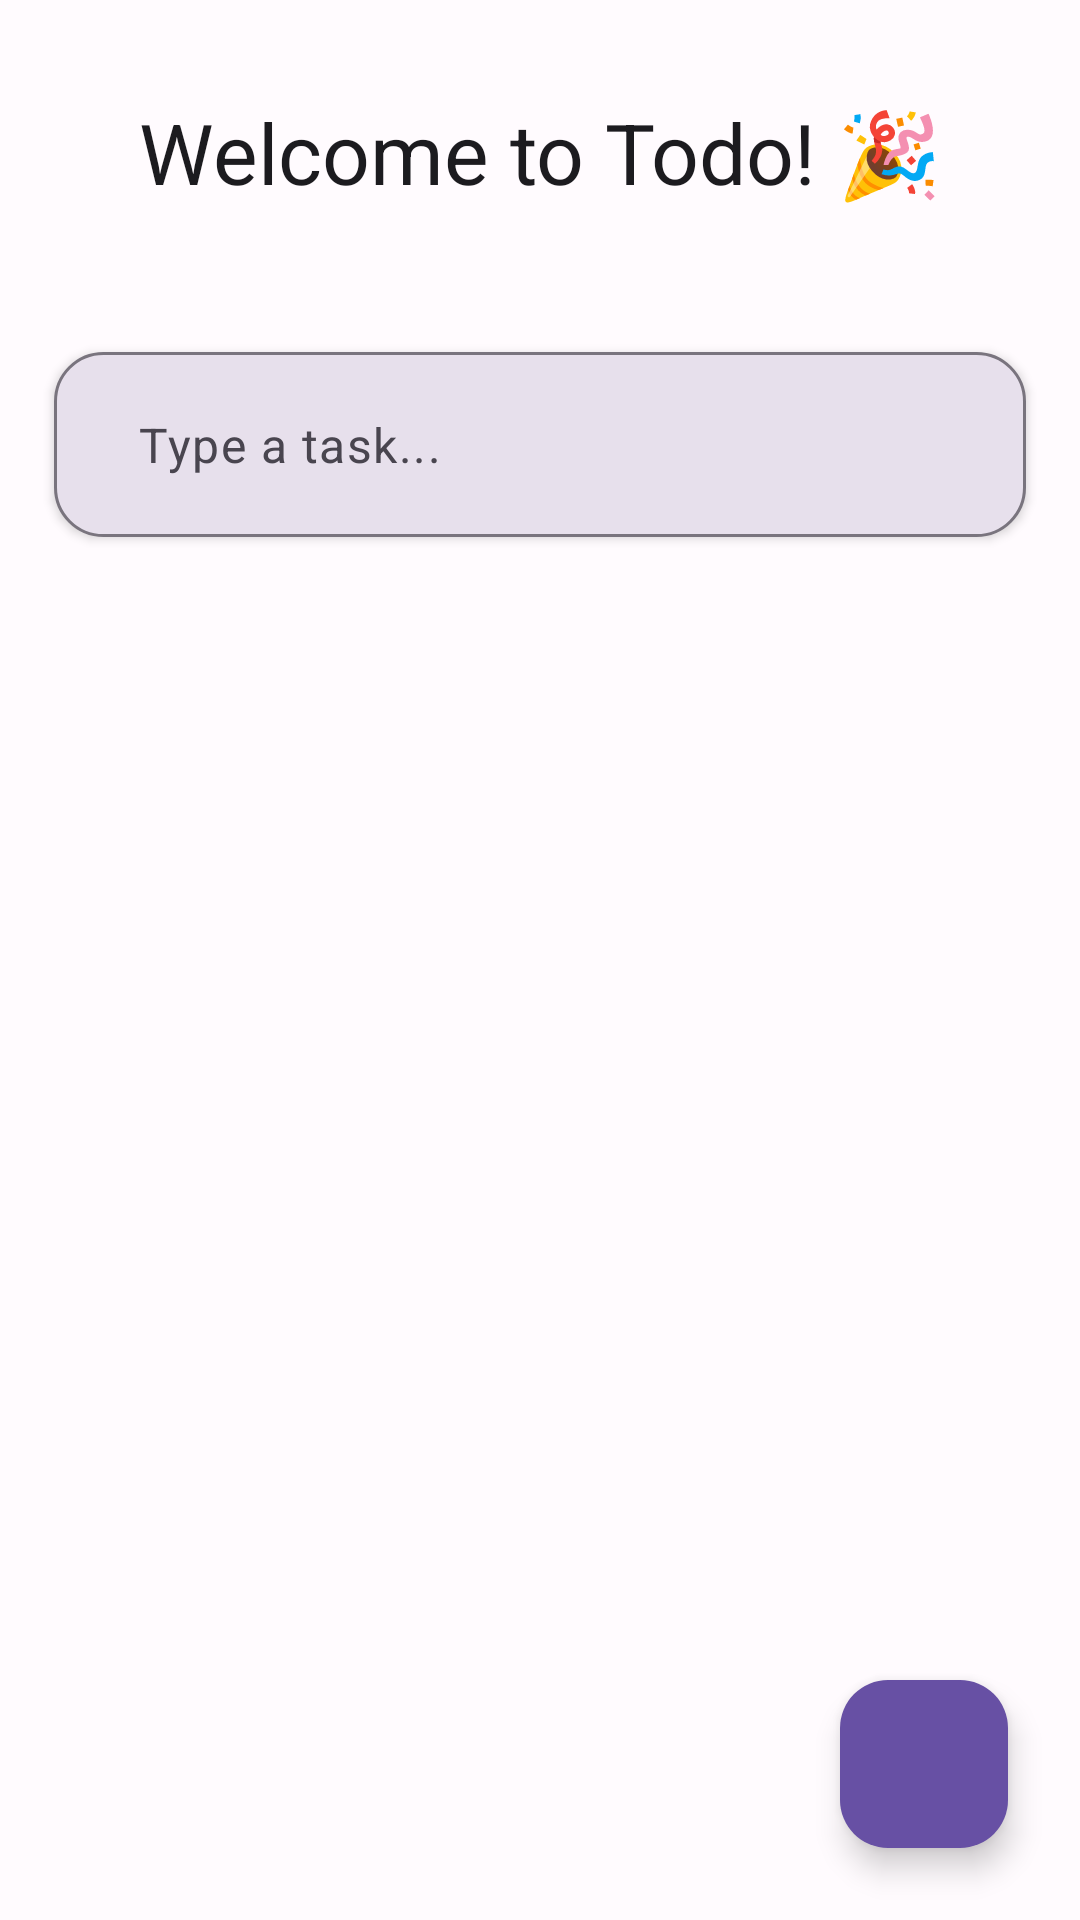

Here is an Android app screen rendered from its layout file. Give the layout XML and the strings, colors and styles it references.
<!-- AndroidManifest.xml: application theme Theme.Todo -->
<!-- res/layout/fragment_tasks.xml -->
<?xml version="1.0" encoding="utf-8"?>
<androidx.coordinatorlayout.widget.CoordinatorLayout xmlns:android="http://schemas.android.com/apk/res/android"
    xmlns:app="http://schemas.android.com/apk/res-auto"
    xmlns:tools="http://schemas.android.com/tools"
    android:layout_width="match_parent"
    android:layout_height="match_parent"
    android:background="?android:attr/colorBackground"
    android:focusable="true"
    android:focusableInTouchMode="true">

    <LinearLayout
        android:layout_width="match_parent"
        android:layout_height="match_parent"
        android:orientation="vertical">

        
        <TextView
            android:id="@+id/welcomeText"
            android:layout_width="match_parent"
            android:layout_height="wrap_content"
            android:layout_marginHorizontal="24dp"
            android:layout_marginTop="32dp"
            android:layout_marginBottom="24dp"
            android:gravity="center"
            android:text="Welcome to Todo! 🎉"
            android:textAppearance="?attr/textAppearanceHeadlineMedium"
            android:textColor="?attr/colorOnBackground" />

        
        <HorizontalScrollView
            android:layout_width="match_parent"
            android:layout_height="wrap_content"
            android:layout_marginStart="18dp"
            android:layout_marginBottom="16dp"
            android:scrollbars="none">

            <com.google.android.material.chip.ChipGroup
                android:id="@+id/filterChipGroup"
                android:layout_width="wrap_content"
                android:layout_height="wrap_content"
                app:chipSpacingHorizontal="8dp"
                app:singleSelection="true">

            </com.google.android.material.chip.ChipGroup>

        </HorizontalScrollView>

        
        <LinearLayout
            android:layout_width="match_parent"
            android:layout_height="wrap_content"
            android:layout_marginHorizontal="18dp"
            android:layout_marginTop="8dp"
            android:layout_marginBottom="8dp"
            android:background="@drawable/quick_add_background"
            android:elevation="2dp"
            android:gravity="center_vertical"
            android:orientation="horizontal"
            android:paddingHorizontal="16dp"
            android:paddingVertical="8dp">

            <EditText
                android:id="@+id/quickAddEditText"
                android:layout_width="0dp"
                android:layout_height="wrap_content"
                android:layout_weight="1"
                android:background="@null"
                android:hint="Type a task..."
                android:imeOptions="actionDone"
                android:inputType="text"
                android:maxLines="1"
                android:padding="12dp"
                android:textAppearance="?attr/textAppearanceBodyLarge"
                android:textColor="?attr/colorOnSurface"
                android:textColorHint="?attr/colorOnSurfaceVariant" />

            <com.google.android.material.button.MaterialButton
                android:id="@+id/quickAddButton"
                style="@style/Widget.Material3.Button.IconButton"
                android:layout_width="40dp"
                android:layout_height="40dp"
                android:layout_marginStart="8dp"
                app:backgroundTint="@android:color/transparent"
                app:icon="@drawable/ic_send"
                app:iconGravity="textStart"
                app:iconSize="20dp"
                app:iconTint="?attr/colorSurfaceInverse" />
        </LinearLayout>

        
        <androidx.recyclerview.widget.RecyclerView
            android:id="@+id/tasksRecyclerView"
            android:layout_width="match_parent"
            android:layout_height="0dp"
            android:layout_weight="1"
            android:clipToPadding="false"
            android:paddingHorizontal="12dp"
            android:paddingTop="8dp"
            android:paddingBottom="16dp"
            tools:listitem="@layout/item_task" />

        
        <LinearLayout
            android:id="@+id/emptyStateLayout"
            android:layout_width="match_parent"
            android:layout_height="0dp"
            android:layout_weight="1"
            android:gravity="center"
            android:orientation="vertical"
            android:padding="32dp"
            android:visibility="gone">

            <ImageView
                android:id="@+id/emptyStateIcon"
                android:layout_width="120dp"
                android:layout_height="120dp"
                android:alpha="0.8"
                android:contentDescription="Empty state illustration"
                android:src="@drawable/ic_empty_state" />

            <TextView
                android:id="@+id/emptyStateTitle"
                android:layout_width="wrap_content"
                android:layout_height="wrap_content"
                android:layout_marginTop="24dp"
                android:gravity="center"
                android:text="No tasks found"
                android:textAppearance="?attr/textAppearanceTitleLarge"
                android:textColor="?attr/colorOnBackground" />

            <TextView
                android:id="@+id/emptyStateDescription"
                android:layout_width="wrap_content"
                android:layout_height="wrap_content"
                android:layout_marginTop="8dp"
                android:gravity="center"
                android:lineSpacingExtra="4dp"
                android:text="No tasks available in this category yet."
                android:textAppearance="?attr/textAppearanceBodyMedium"
                android:textColor="?attr/colorOnSurfaceVariant" />

        </LinearLayout>

    </LinearLayout>

    
    <com.google.android.material.floatingactionbutton.FloatingActionButton
        android:id="@+id/fabAddTask"
        style="@style/Widget.Todo.FloatingActionButton"
        android:layout_width="wrap_content"
        android:layout_height="wrap_content"
        android:layout_gravity="bottom|end"
        android:layout_margin="24dp"
        android:src="@drawable/ic_add" />

</androidx.coordinatorlayout.widget.CoordinatorLayout>
<!-- res/layout/item_task.xml (included above) -->
<?xml version="1.0" encoding="utf-8"?>
<com.google.android.material.card.MaterialCardView xmlns:android="http://schemas.android.com/apk/res/android"
    xmlns:app="http://schemas.android.com/apk/res-auto"
    xmlns:tools="http://schemas.android.com/tools"
    style="@style/Widget.Todo.Card"
    android:layout_width="match_parent"
    android:layout_height="wrap_content"
    android:layout_margin="8dp"
    android:clickable="true"
    android:focusable="true"
    app:cardCornerRadius="16dp"
    app:cardElevation="2dp"
    app:strokeColor="?attr/colorOutlineVariant"
    app:strokeWidth="1dp">

    <androidx.constraintlayout.widget.ConstraintLayout
        android:layout_width="match_parent"
        android:layout_height="wrap_content"
        android:padding="16dp">

        <com.google.android.material.checkbox.MaterialCheckBox
            android:id="@+id/taskCheckbox"
            android:layout_width="wrap_content"
            android:layout_height="wrap_content"
            android:layout_marginEnd="12dp"
            app:layout_constraintStart_toStartOf="parent"
            app:layout_constraintTop_toTopOf="parent"
            app:buttonTint="?attr/colorPrimary" />

        <TextView
            android:id="@+id/taskTitle"
            android:layout_width="0dp"
            android:layout_height="wrap_content"
            android:layout_marginStart="8dp"
            android:layout_marginEnd="8dp"
            android:textAppearance="?attr/textAppearanceTitleMedium"
            android:textColor="?attr/colorOnSurface"
            app:layout_constraintEnd_toStartOf="@+id/taskFavorite"
            app:layout_constraintStart_toEndOf="@+id/taskCheckbox"
            app:layout_constraintTop_toTopOf="parent"
            tools:text="Task Title" />

        <TextView
            android:id="@+id/taskDescription"
            android:layout_width="0dp"
            android:layout_height="wrap_content"
            android:layout_marginTop="4dp"
            android:layout_marginStart="8dp"
            android:layout_marginEnd="8dp"
            android:ellipsize="end"
            android:maxLines="2"
            android:textAppearance="?attr/textAppearanceBodyMedium"
            android:textColor="?attr/colorOnSurfaceVariant"
            app:layout_constraintEnd_toStartOf="@+id/taskFavorite"
            app:layout_constraintStart_toEndOf="@+id/taskCheckbox"
            app:layout_constraintTop_toBottomOf="@+id/taskTitle"
            tools:text="Task description goes here" />

        <TextView
            android:id="@+id/taskTag"
            android:layout_width="wrap_content"
            android:layout_height="wrap_content"
            android:layout_marginTop="8dp"
            android:layout_marginStart="8dp"
            android:background="@drawable/tag_background"
            android:paddingHorizontal="12dp"
            android:paddingVertical="6dp"
            android:textAppearance="?attr/textAppearanceLabelSmall"
            android:textColor="?attr/colorOnPrimaryContainer"
            app:layout_constraintStart_toEndOf="@+id/taskCheckbox"
            app:layout_constraintTop_toBottomOf="@+id/taskDescription"
            tools:text="Work" />

        <ImageView
            android:id="@+id/taskFavorite"
            android:layout_width="32dp"
            android:layout_height="32dp"
            android:background="?attr/selectableItemBackgroundBorderless"
            android:contentDescription="Toggle favorite"
            android:padding="4dp"
            android:src="@drawable/favorite_selector"
            app:layout_constraintEnd_toEndOf="parent"
            app:layout_constraintTop_toTopOf="parent" />

    </androidx.constraintlayout.widget.ConstraintLayout>

</com.google.android.material.card.MaterialCardView>
<!-- resources referenced by this layout -->
<resources>
  <style name="Theme.Todo" parent="Base.Theme.Todo" />
  <color name="design_default_color_primary">#FF6750A4</color>
  <color name="design_default_color_on_surface_variant">#FF49454F</color>
  <color name="design_default_color_on_primary">#FFFFFFFF</color>
  <color name="design_default_color_primary_container">#FFEADDFF</color>
  <color name="design_default_color_on_primary_container">#FF21005D</color>
  <color name="design_default_color_secondary">#FF625B71</color>
  <color name="design_default_color_on_secondary">#FFFFFFFF</color>
  <color name="design_default_color_secondary_container">#FFE8DEF8</color>
  <color name="design_default_color_on_secondary_container">#FF1D192B</color>
  <color name="design_default_color_tertiary">#FF7D5260</color>
  <color name="design_default_color_on_tertiary">#FFFFFFFF</color>
  <color name="design_default_color_tertiary_container">#FFFFD8E4</color>
  <color name="design_default_color_on_tertiary_container">#FF31111D</color>
  <color name="design_default_color_error">#FFBA1A1A</color>
  <color name="design_default_color_on_error">#FFFFFFFF</color>
  <color name="design_default_color_error_container">#FFFFDAD6</color>
  <color name="design_default_color_on_error_container">#FF410002</color>
  <color name="design_default_color_surface">#FFFFFBFE</color>
  <color name="design_default_color_on_surface">#FF1C1B1F</color>
  <color name="design_default_color_surface_variant">#FFE7E0EC</color>
  <color name="design_default_color_background">#FFFFFBFE</color>
  <color name="design_default_color_on_background">#FF1C1B1F</color>
  <color name="design_default_color_outline">#FF79747E</color>
  <color name="design_default_color_outline_variant">#FFCAC4D0</color>
  <style name="TextAppearance.Todo.TitleMedium" parent="TextAppearance.Material3.TitleMedium">
          <item name="android:textSize">16sp</item>
          <item name="android:textColor">?attr/colorOnBackground</item>
          <item name="android:fontFamily">@font/roboto_medium</item>
      </style>
  <style name="TextAppearance.Todo.TitleSmall" parent="TextAppearance.Material3.TitleSmall">
          <item name="android:textSize">14sp</item>
          <item name="android:textColor">?attr/colorOnBackground</item>
          <item name="android:fontFamily">@font/roboto_medium</item>
      </style>
  <style name="TextAppearance.Todo.BodyLarge" parent="TextAppearance.Material3.BodyLarge">
          <item name="android:textSize">16sp</item>
          <item name="android:textColor">?attr/colorOnBackground</item>
          <item name="android:fontFamily">@font/roboto_regular</item>
      </style>
  <style name="TextAppearance.Todo.BodyMedium" parent="TextAppearance.Material3.BodyMedium">
          <item name="android:textSize">14sp</item>
          <item name="android:textColor">?attr/colorOnBackground</item>
          <item name="android:fontFamily">@font/roboto_regular</item>
      </style>
  <style name="TextAppearance.Todo.BodySmall" parent="TextAppearance.Material3.BodySmall">
          <item name="android:textSize">12sp</item>
          <item name="android:textColor">?attr/colorOnSurfaceVariant</item>
          <item name="android:fontFamily">@font/roboto_regular</item>
      </style>
  <style name="TextAppearance.Todo.LabelLarge" parent="TextAppearance.Material3.LabelLarge">
          <item name="android:textSize">14sp</item>
          <item name="android:textColor">?attr/colorOnBackground</item>
          <item name="android:fontFamily">@font/roboto_medium</item>
      </style>
  <style name="TextAppearance.Todo.LabelMedium" parent="TextAppearance.Material3.LabelMedium">
          <item name="android:textSize">12sp</item>
          <item name="android:textColor">?attr/colorOnBackground</item>
          <item name="android:fontFamily">@font/roboto_medium</item>
      </style>
</resources>
